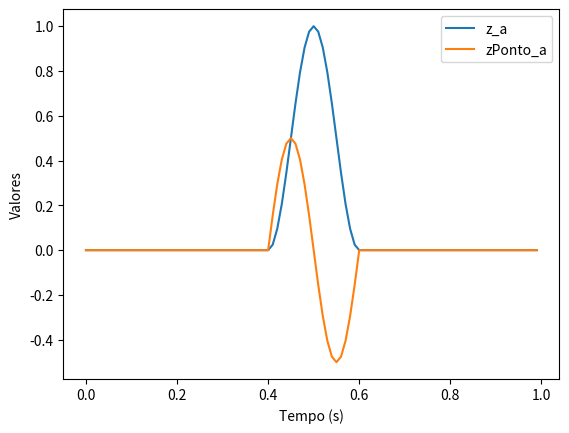

Python code for this plot:
import math
import numpy as np
import matplotlib.pyplot as plt 

class FeetPoses:
    def __init__(self, T, t_b, t_e, t_inicio, t_fim, passo):
        self.t_inicio = t_inicio
        self.t_fim = t_fim
        self.passo = passo
        self.T = T 

        self.t_b = t_b
        self.t_e = t_e
        self.phi_b = t_b / T
        self.phi_e = t_e / T

        self.vetor_tempo = np.arange(t_inicio, t_fim, passo)

    def v(self, phi):
        if phi < self.phi_b or phi >= self.phi_e:
            return 0
        else:
            return 0.5 * (1 - math.cos(2 * math.pi * (phi - self.phi_b) / (self.phi_e - self.phi_b)))

    def v_ponto(self, phi):
        if phi < self.phi_b or phi >= self.phi_e:
            return 0
        else: 
            return 0.5 * (math.sin(2 * math.pi * (phi - self.phi_b) / (self.phi_e - self.phi_b)))

    def get_z(self):
        z_a = []
        zponto_a = []
        z_cm = 0
        z_step = 1
        for tempo in self.vetor_tempo:
            phi = tempo % self.T  
            z_a.append(z_cm + z_step * self.v(phi))
            zponto_a.append(z_step * self.v_ponto(phi))
        return z_a, zponto_a

# Parâmetros
T = 1
t_b = 0.4
t_e = 0.6
t_inicio = 0
t_fim = 1
passo = 0.01

# Instancia a classe e obtém os valores de z
feet_poses = FeetPoses(T, t_b, t_e, t_inicio, t_fim, passo)
z_a, zponto_a = feet_poses.get_z()

# Plotagem
plt.plot(feet_poses.vetor_tempo, z_a, label='z_a')
plt.plot(feet_poses.vetor_tempo, zponto_a, label='zPonto_a')
plt.xlabel('Tempo (s)')
plt.ylabel('Valores')
plt.legend()
plt.show()
